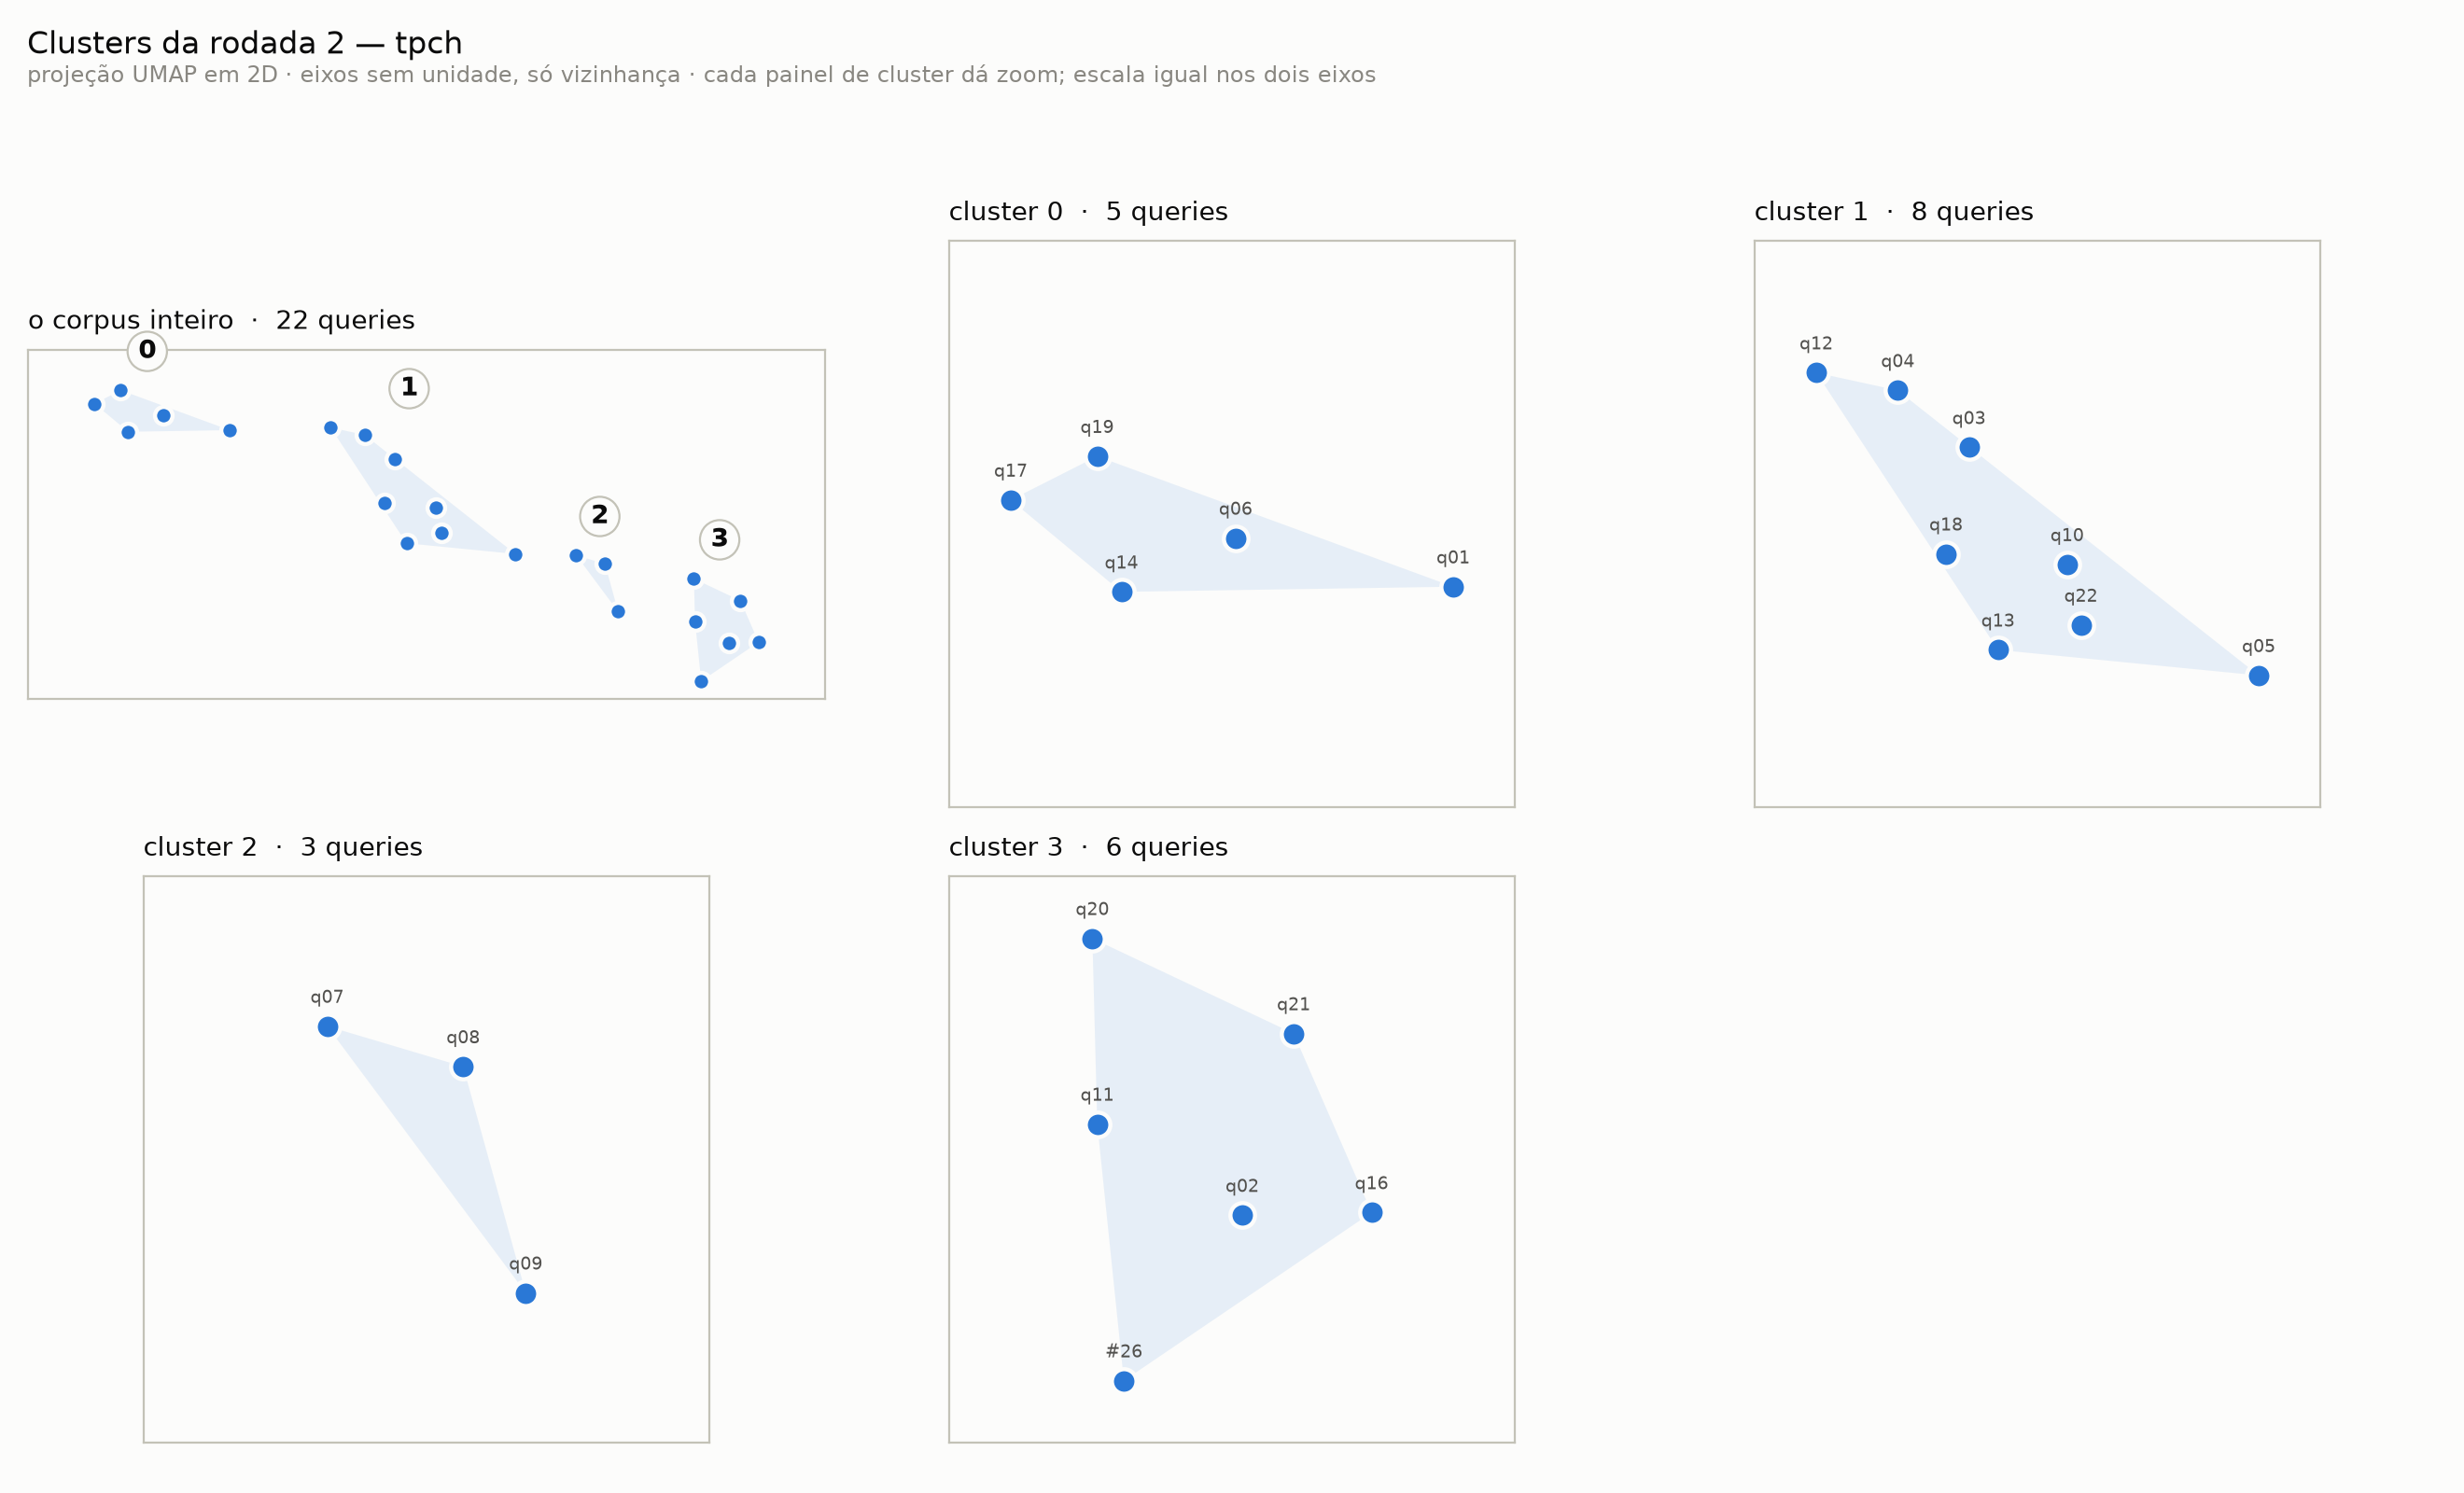

The data file committed next to this chart (first rows):
Cluster, Query, Probabilidade, Outlier, x, y, Execuções, Duração total (ms), Duração média (ms), Relações, Seq Scans, Linhas descartadas, Texto embedado
0, 47, 1, 0.0000, 5.463, 12.38, 6, 87896899, 14649483, lineitem, part, 18, 36406689, select sum(l_extendedprice) / 7.0 as avg…
0, 32, 0.6141, 0.0000, 6.786, 12.13, 6, 23341, 3890, lineitem, 6, 86118, select l_returnflag, l_linestatus, sum(l…
0, 49, 1, 0.0000, 5.721, 12.52, 6, 3586, 597.7, lineitem, part, 12, 12136143, select sum(l_extendedprice* (1 - l_disco…
0, 4, 1, 0.0000, 5.794, 12.11, 6, 3130, 521.7, lineitem, part, 12, 11849487, select 100.00 * sum(case when p_type lik…
0, 37, 0.9017, 0.0000, 6.135, 12.27, 6, 3095, 515.8, lineitem, 6, 11774454, select sum(l_extendedprice * l_discount)…
1, 48, 1, 0.0000, 8.303, 11.41, 6, 33913, 5652, customer, lineitem, orders, 12, 0, select c_name, c_custkey, o_orderkey, o_…
1, 34, 1, 0.0000, 8.397, 11.85, 6, 9320, 1553, customer, lineitem, orders, 12, 1937838, select l_orderkey, sum(l_extendedprice *…
1, 44, 1, 0.0000, 8.516, 11.02, 6, 6057, 1010, customer, orders, 6, 32358, select c_count, count(*) as custdist fro…
1, 41, 1, 0.0000, 8.799, 11.37, 6, 5730, 955.0, customer, lineitem, nation, orders, 24, 11930952, select c_custkey, c_name, sum(l_extended…
1, 43, 1, 0.0000, 7.773, 12.15, 6, 4618, 769.7, lineitem, orders, 12, 11940357, select l_shipmode, sum(case when o_order…
1, 36, 0.8361, 0.0000, 9.581, 10.91, 6, 3151, 525.2, customer, lineitem, nation, orders, regi…, 30, 2545782, select n_name, sum(l_extendedprice * (1 …
1, 52, 1, 0.0000, 8.855, 11.12, 6, 2823, 470.5, customer, orders, 18, 485508, select cntrycode, count(*) as numcust, s…
1, 35, 1, 0.0000, 8.107, 12.08, 6, 2335, 389.1, lineitem, orders, 6, 2886213, select o_orderpriority, count(*) as orde…
2, 40, 1, 0.0000, 10.59, 10.35, 6, 11711, 1952, lineitem, nation, orders, part, partsupp…, 36, 441479, select nation, o_year, sum(amount) as su…
2, 38, 1, 0.0000, 10.18, 10.9, 6, 4435, 739.2, customer, lineitem, nation, orders, supp…, 30, 276, select supp_nation, cust_nation, l_year,…
2, 39, 1, 0.0000, 10.46, 10.82, 6, 3815, 635.9, customer, lineitem, nation, orders, part…, 36, 2913232, select o_year, sum( case when nation = $…
3, 50, 0.9881, 0.0000, 11.33, 10.67, 6, 89632166, 14938694, lineitem, nation, part, partsupp, suppli…, 24, 37194252, select s_name, s_address from supplier, …
3, 51, 1, 0.0000, 11.78, 10.46, 6, 11191, 1865, lineitem, nation, orders, supplier, 18, 4415982, select s_name, count(*) as numwait from …
3, 26, 0.9488, 0.0000, 11.4, 9.67, 6, 6923, 1154, lineitem, supplier, 12, 23085330, select s_suppkey, s_name, s_address, s_p…
3, 33, 1, 0.0000, 11.67, 10.04, 6, 6773, 1129, nation, part, partsupp, region, supplier, 36, 796818, select s_acctbal, s_name, n_name, p_part…
3, 45, 1, 0.0000, 11.96, 10.05, 6, 3064, 510.6, part, partsupp, supplier, 18, 400995, select p_brand, p_type, p_size, count(di…
3, 42, 0.9881, 0.0000, 11.34, 10.25, 6, 1308, 218.0, nation, partsupp, supplier, 36, 288, select ps_partkey, sum(ps_supplycost * p…
